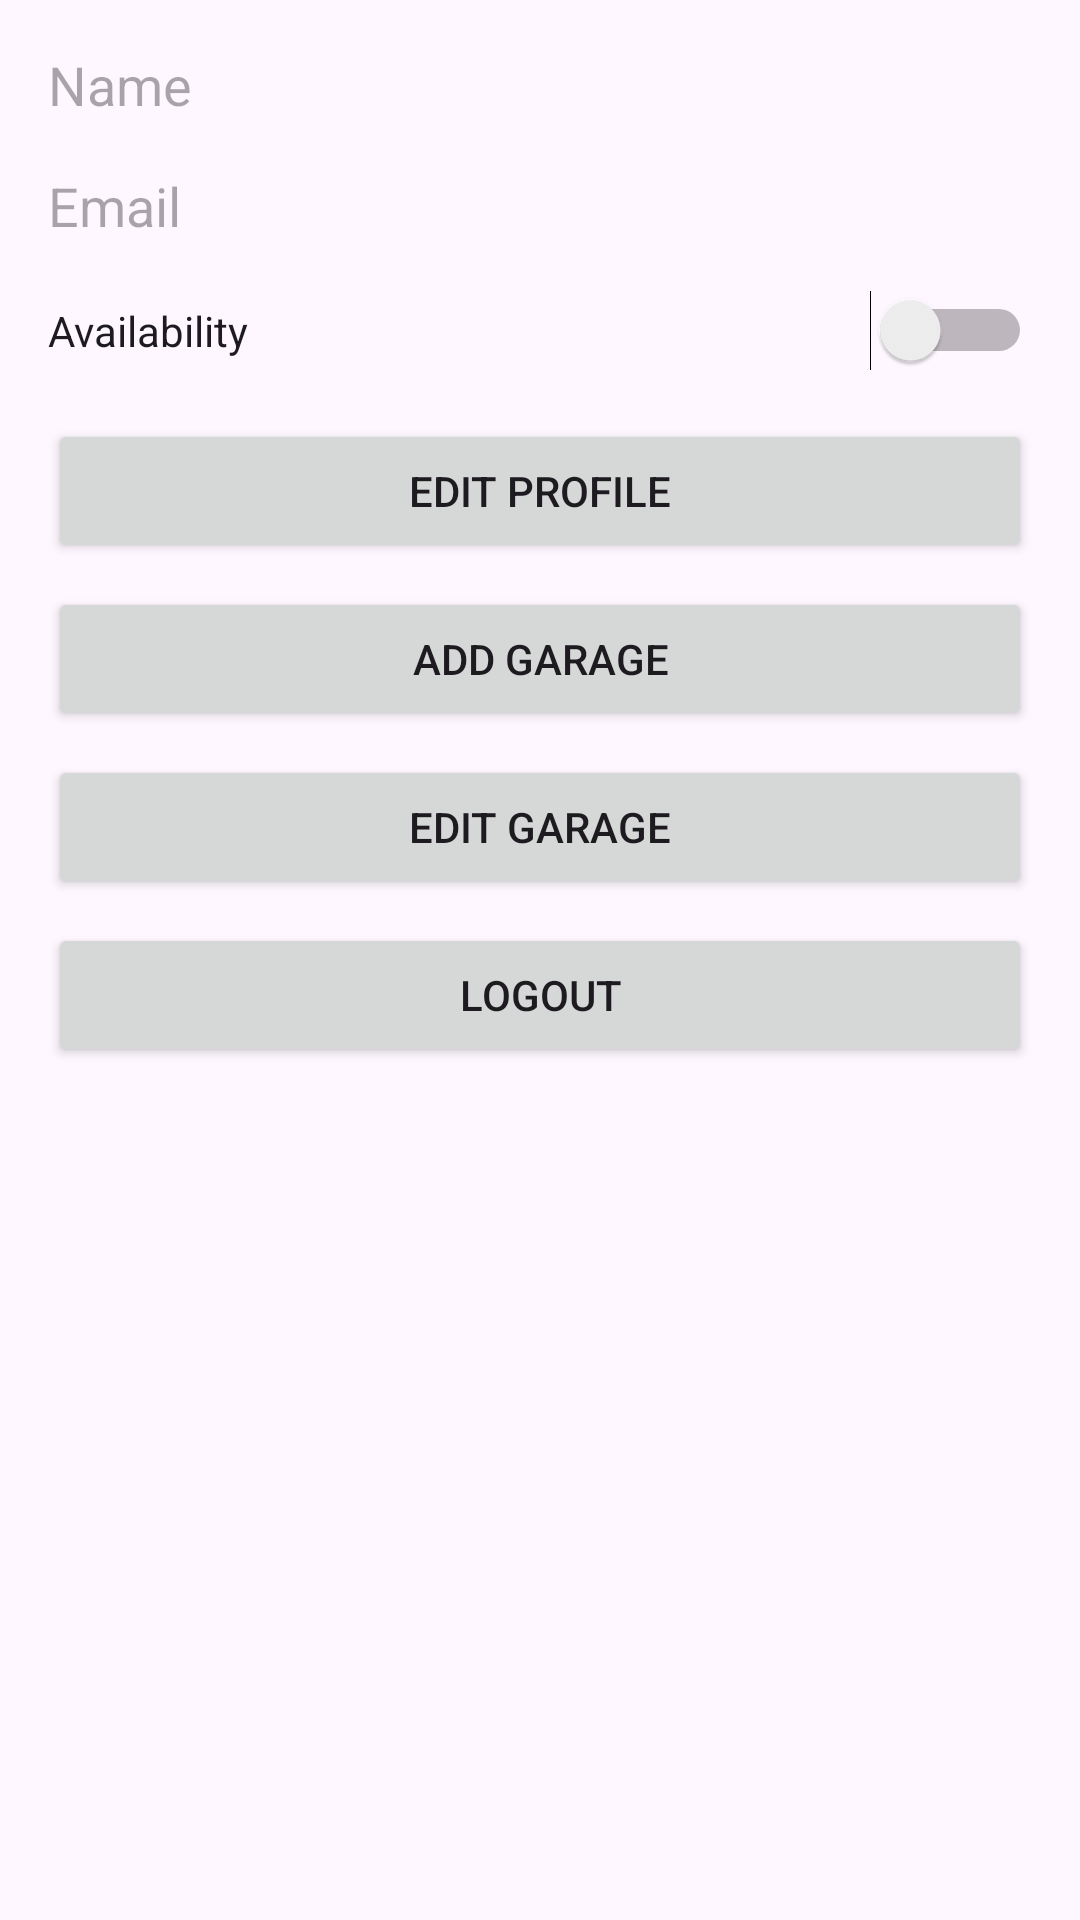

Here is an Android app screen rendered from its layout file. Give the layout XML and the strings, colors and styles it references.
<!-- AndroidManifest.xml: application theme Theme.Riderepair -->
<!-- res/layout/activity_mechanic_settings.xml -->
<?xml version="1.0" encoding="utf-8"?>
<androidx.constraintlayout.widget.ConstraintLayout xmlns:android="http://schemas.android.com/apk/res/android"
    xmlns:app="http://schemas.android.com/apk/res-auto"
    xmlns:tools="http://schemas.android.com/tools"
    android:id="@+id/main"
    android:layout_width="match_parent"
    android:layout_height="match_parent"
    tools:context=".mechanic_settings"
    android:padding="16dp">

<TextView
    android:id="@+id/tvName"
    android:layout_width="0dp"
    android:layout_height="wrap_content"
    android:hint="Name"
    android:textSize="18sp"
    app:layout_constraintTop_toTopOf="parent"
    app:layout_constraintStart_toStartOf="parent"
    app:layout_constraintEnd_toEndOf="parent" />

<TextView
    android:id="@+id/tvEmail"
    android:layout_width="0dp"
    android:layout_height="wrap_content"
    android:hint="Email"
    android:textSize="18sp"
    app:layout_constraintTop_toBottomOf="@id/tvName"
    app:layout_constraintStart_toStartOf="parent"
    app:layout_constraintEnd_toEndOf="parent"
    android:layout_marginTop="16dp" />

<Switch
    android:id="@+id/switchAvailability"
    android:layout_width="0dp"
    android:layout_height="wrap_content"
    android:text="Availability"
    app:layout_constraintTop_toBottomOf="@id/tvEmail"
    app:layout_constraintStart_toStartOf="parent"
    app:layout_constraintEnd_toEndOf="parent"
    android:layout_marginTop="16dp" />

<LinearLayout
    android:id="@+id/garageInfoLayout"
    android:layout_width="0dp"
    android:layout_height="wrap_content"
    android:orientation="vertical"
    android:visibility="gone"
    app:layout_constraintTop_toBottomOf="@id/switchAvailability"
    app:layout_constraintStart_toStartOf="parent"
    app:layout_constraintEnd_toEndOf="parent"
    android:layout_marginTop="16dp">

    <TextView
        android:id="@+id/tvGarageName"
        android:layout_width="match_parent"
        android:layout_height="wrap_content"
        android:hint="Garage Name"
        android:textSize="16sp" />

    <TextView
        android:id="@+id/tvGarageAddress"
        android:layout_width="match_parent"
        android:layout_height="wrap_content"
        android:hint="Garage Address"
        android:textSize="16sp"
        android:layout_marginTop="8dp" />

</LinearLayout>

<Button
    android:id="@+id/btnEditProfile"
    android:layout_width="0dp"
    android:layout_height="wrap_content"
    android:text="Edit Profile"
    app:layout_constraintTop_toBottomOf="@id/garageInfoLayout"
    app:layout_constraintStart_toStartOf="parent"
    app:layout_constraintEnd_toEndOf="parent"
    android:layout_marginTop="16dp" />

<Button
    android:id="@+id/btnAddGarage"
    android:layout_width="0dp"
    android:layout_height="wrap_content"
    android:text="Add Garage"
    app:layout_constraintTop_toBottomOf="@id/btnEditProfile"
    app:layout_constraintStart_toStartOf="parent"
    app:layout_constraintEnd_toEndOf="parent"
    android:layout_marginTop="8dp" />

<Button
    android:id="@+id/btnEditGarage"
    android:layout_width="0dp"
    android:layout_height="wrap_content"
    android:text="Edit Garage"
    app:layout_constraintTop_toBottomOf="@id/btnAddGarage"
    app:layout_constraintStart_toStartOf="parent"
    app:layout_constraintEnd_toEndOf="parent"
    android:layout_marginTop="8dp" />

<Button
    android:id="@+id/btnLogout"
    android:layout_width="0dp"
    android:layout_height="wrap_content"
    android:text="Logout"
    app:layout_constraintTop_toBottomOf="@id/btnEditGarage"
    app:layout_constraintStart_toStartOf="parent"
    app:layout_constraintEnd_toEndOf="parent"
    android:layout_marginTop="8dp" />

</androidx.constraintlayout.widget.ConstraintLayout>
<!-- resources referenced by this layout -->
<resources>
  <style name="Theme.Riderepair" parent="Base.Theme.Riderepair" />
  <style name="Base.Theme.Riderepair" parent="Theme.Material3.DayNight.NoActionBar">
          
          
      </style>
</resources>
